Run: headless pygame with SDL's dummy video driver; simulated clock (each Clock.tick advances the game by its frame time, no real sleeping); random seed 0; keys injected as events and as key.get_pressed() state; mouse plan: one left click at the window centre at the start of phase 2, then a move to the lower-right quarter at the start of phase 3; restart key SPACE tapped at the start of phases 3 and 4.
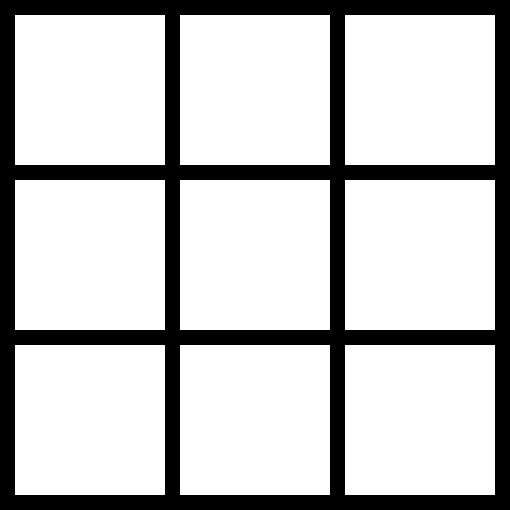
Frame 1 of 4 · flips 1–60 · no input
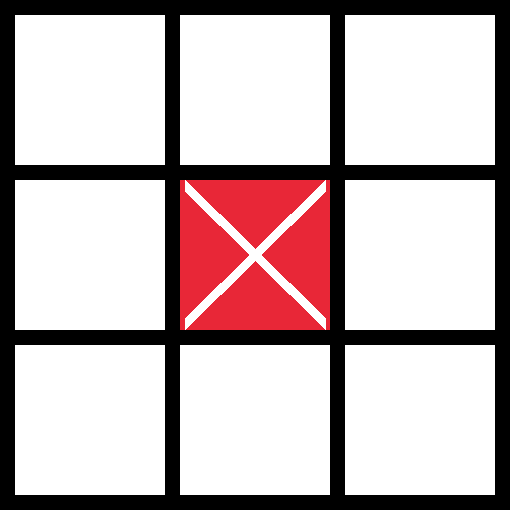
Frame 2 of 4 · flips 61–180 · clicked the window centre · tapped SPACE, RETURN · held RIGHT (→), D
Frame 3 of 4 · flips 181–300 · moved the mouse to the lower-right quarter · tapped SPACE · held DOWN (↓), S · screen same as frame 1, image omitted
Frame 4 of 4 · flips 301–420 · tapped SPACE · held LEFT (←), A, UP (↑), W · screen unchanged from frame 3, image omitted

The pygame program that drew these frames:

import pygame
import sys


def check_win(mas, sign):
    zeroes = 0
    for row in mas:
        zeroes += row.count(0)
        if row.count(sign) == 3:
            return 'Победил X' if sign == 'x' else 'Победил O'
    for col in range(3):
        if mas[0][col] == sign and mas[1][col] == sign and mas[2][col] == sign:
            return 'Победил X' if sign == 'x' else 'Победил O'
    if mas[0][2] == sign and mas[1][1] == sign and mas[2][0] == sign:
        return 'Победил X' if sign == 'x' else 'Победил O'
    if mas[0][0] == sign and mas[1][1] == sign and mas[2][2] == sign:
        return 'Победил X' if sign == 'x' else 'Победил O'
    if zeroes == 0:
        return 'Ничья'
    return False


pygame.init()
size_block = 150
margin = 15
width = heigth = size_block*3 + margin*4

size_window = (width, heigth)
screen = pygame.display.set_mode(size_window)
pygame.display.set_caption('Крестики-нолики')

black = (0, 0, 0)
red = (232, 39, 55)
green = (79, 224, 11)
white = (255, 255, 255)
gray = (71, 5, 117)
mas = [[0]*3 for i in range(3)]
query = 0
game_over = False

while True:
    for event in pygame.event.get():
        if event.type == pygame.QUIT:
            pygame.quit()
            sys.exit(0)
        elif event.type == pygame.MOUSEBUTTONDOWN and not game_over:
            x_mouse, y_mouse = pygame.mouse.get_pos()
            col: int = x_mouse // (size_block+margin)
            row: int = y_mouse // (size_block+margin)
            if mas[row][col] == 0:
                if query % 2 == 0:
                    mas[row][col] = 'x'
                else:
                    mas[row][col] = 'o'
                query += 1
        elif event.type == pygame.KEYDOWN and event.key == pygame.K_SPACE:
            game_over = False
            mas = [[0]*3 for i in range(3)]
            query = 0
            screen.fill(black)

    if not game_over:
        for row in range(3):
            for col in range(3):
                if mas[row][col] == 'x':
                    color = red
                elif mas[row][col] == 'o':
                    color = green
                else:
                    color = white
                x = col*size_block + (col+1)*margin
                y = row*size_block + (row+1)*margin
                pygame.draw.rect(screen, color, (x, y, size_block, size_block))
                if color == red:
                    pygame.draw.line(screen, white, (x+5, y+5), (x+size_block-5, y+size_block-7), 12)
                    pygame.draw.line(screen, white, (x+size_block-5, y+5), (x+5, y+size_block-7), 12)
                elif color == green:
                    pygame.draw.circle(screen, white, (x+size_block // 2, y+size_block // 2), size_block // 2-3, 10)
    if (query-1) % 2 == 0:
        game_over = check_win(mas, 'x')
    else:
        game_over = check_win(mas, 'o')
    if game_over:
        screen.fill(gray)
        font = pygame.font.SysFont('stxingkai', 80)
        text1 = font.render(game_over, True, red)
        text_rect = text1.get_rect()
        text_x = screen.get_width() / 2 - text_rect.width / 2
        text_y = screen.get_height() / 2 - text_rect.height / 2
        screen.blit(text1, [text_x, text_y])

    pygame.display.update()
